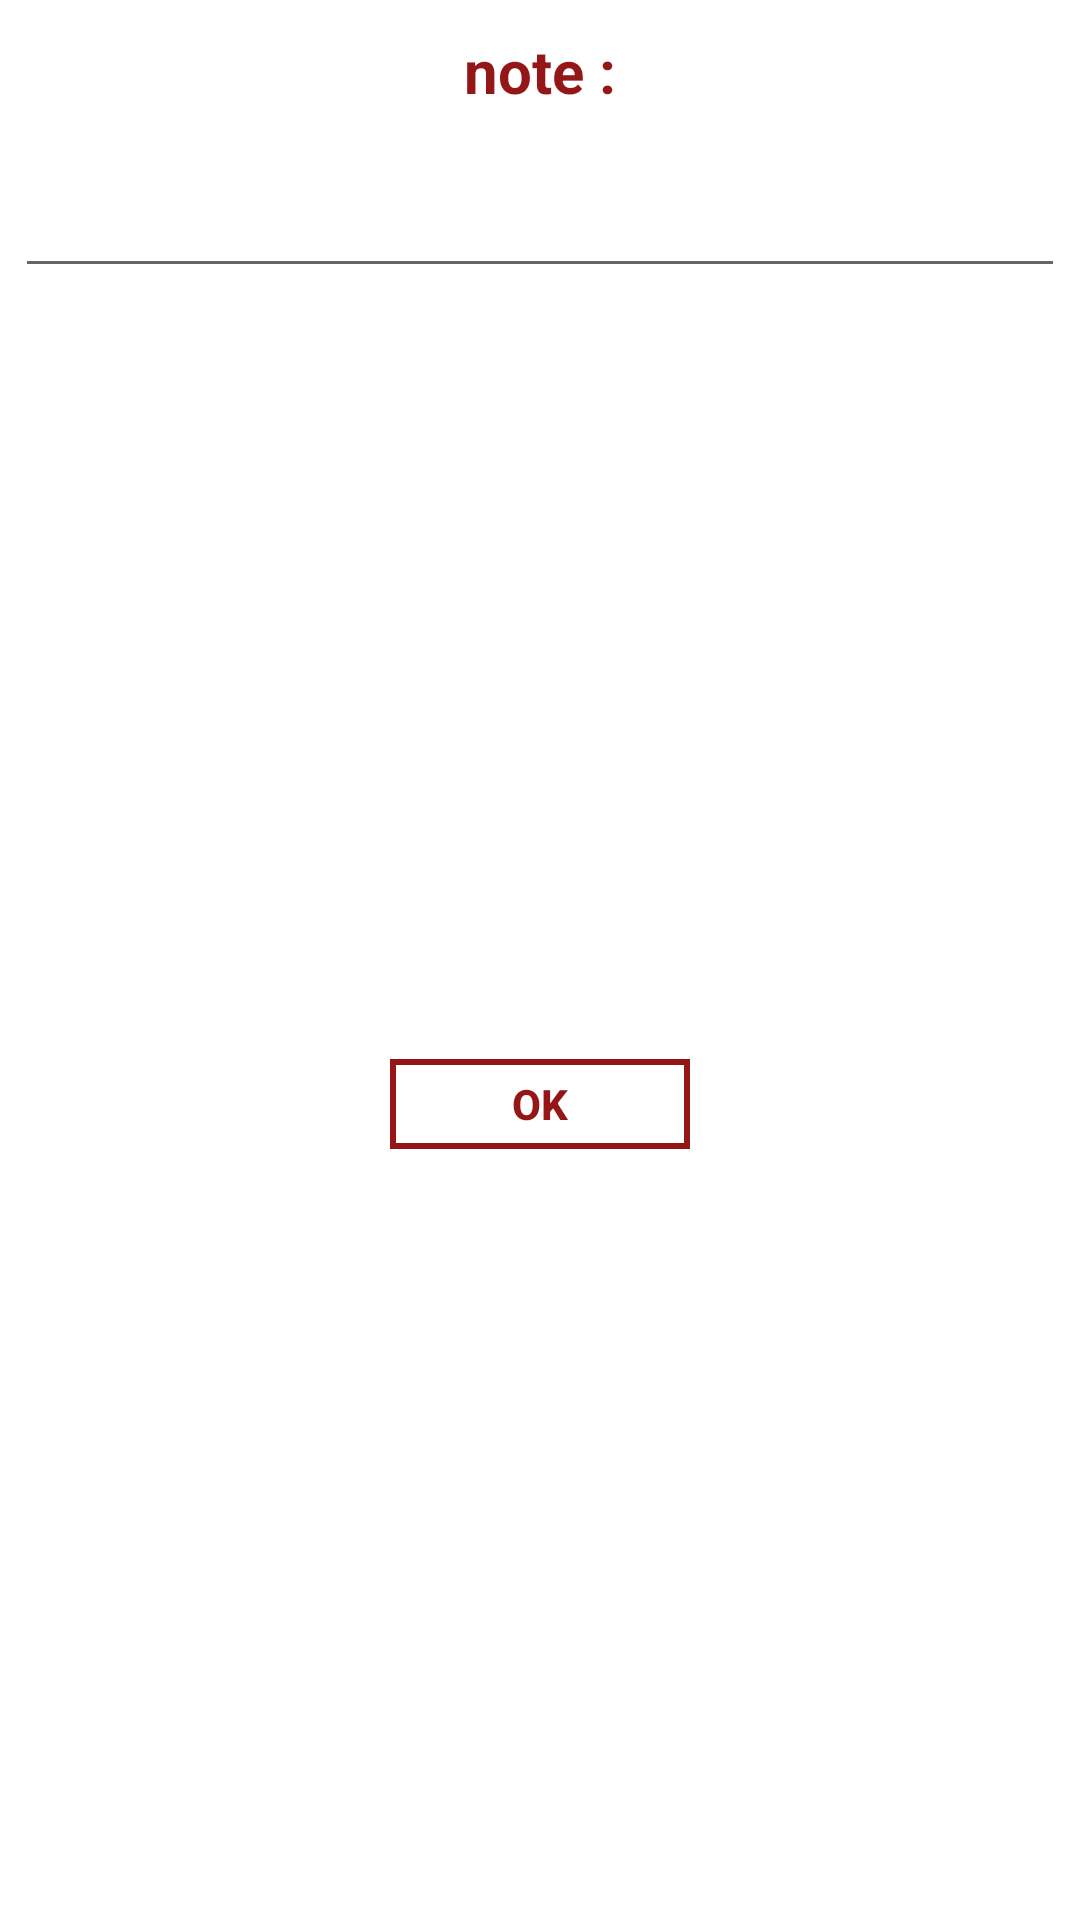

Android layout source for this screen:
<!-- AndroidManifest.xml: application theme AppTheme.Launcher -->
<!-- res/layout/custom_dialog.xml -->
<?xml version="1.0" encoding="utf-8"?>
<android.support.constraint.ConstraintLayout xmlns:android="http://schemas.android.com/apk/res/android"
    xmlns:app="http://schemas.android.com/apk/res-auto"
    android:layout_width="300sp"
    android:layout_height="wrap_content"
    android:background="@color/white">

    <TextView
        android:id="@+id/txt_comm"
        android:layout_width="wrap_content"
        android:layout_height="wrap_content"
        android:layout_marginTop="10dp"
        android:text="@string/comstr"
        android:textColor="@color/colorAccent"
        android:textSize="20sp"
        android:textStyle="bold"
        android:visibility="visible"
        app:layout_constraintEnd_toEndOf="parent"
        app:layout_constraintStart_toStartOf="parent"
        app:layout_constraintTop_toTopOf="parent" />

    <EditText
        android:id="@+id/edt_comm"
        android:layout_width="0dp"
        android:layout_height="wrap_content"
        android:layout_marginStart="5dp"
        android:layout_marginLeft="5dp"
        android:layout_marginTop="15dp"
        android:layout_marginEnd="5dp"
        android:layout_marginRight="5dp"
        android:textColor="@color/colorAccent"
        android:textSize="20sp"
        android:visibility="visible"
        app:layout_constraintEnd_toEndOf="parent"
        app:layout_constraintStart_toStartOf="parent"
        app:layout_constraintTop_toBottomOf="@+id/txt_comm" />

    <LinearLayout
        android:layout_width="wrap_content"
        android:layout_height="wrap_content"
        android:background="@drawable/border"
        android:gravity="center"
        android:orientation="horizontal"
        app:layout_constraintBottom_toBottomOf="parent"
        app:layout_constraintLeft_toLeftOf="parent"
        app:layout_constraintRight_toRightOf="parent"
        app:layout_constraintTop_toBottomOf="@+id/edt_comm"
        android:layout_margin="10dp"
        >

        <Button
            android:id="@+id/btn_ok"
            android:layout_width="100dp"
            android:layout_height="30dp"
            android:background="@drawable/border"
            android:clickable="true"
            android:focusable="true"
            android:text="@string/okstr"
            android:textColor="@color/colorAccent"
            android:textStyle="bold" />
    </LinearLayout>
</android.support.constraint.ConstraintLayout>
<!-- resources referenced by this layout -->
<resources>
  <color name="colorAccent">#941616</color>
  <color name="white">#FFFFFF</color>
  <!-- drawable border (drawable) -->
  <?xml version="1.0" encoding="utf-8"?>
  <shape xmlns:android="http://schemas.android.com/apk/res/android" android:shape="rectangle" >
      <solid android:color="@android:color/transparent" />
      <stroke android:width="2dip" android:color="@color/colorAccent"/>
  </shape>
  <string name="comstr">note :</string>
  <string name="okstr">Ok</string>
  <style name="AppTheme.Launcher">
          <item name="android:windowAnimationStyle">@null</item>
          <item name="android:windowBackground">@drawable/slapsh</item>
      </style>
  <!-- drawable slapsh (drawable) -->
  <?xml version="1.0" encoding="utf-8"?>
  <layer-list xmlns:android="http://schemas.android.com/apk/res/android" android:opacity="opaque">
  
      
      <item android:drawable="@android:color/black"/>
  
      
      <item>
  
          <bitmap
              android:src="@drawable/icon"
              android:gravity="center"/>
  
      </item>
  
  </layer-list>
  <!-- drawable icon: png bitmap (drawable, 14316 bytes) -->
</resources>
